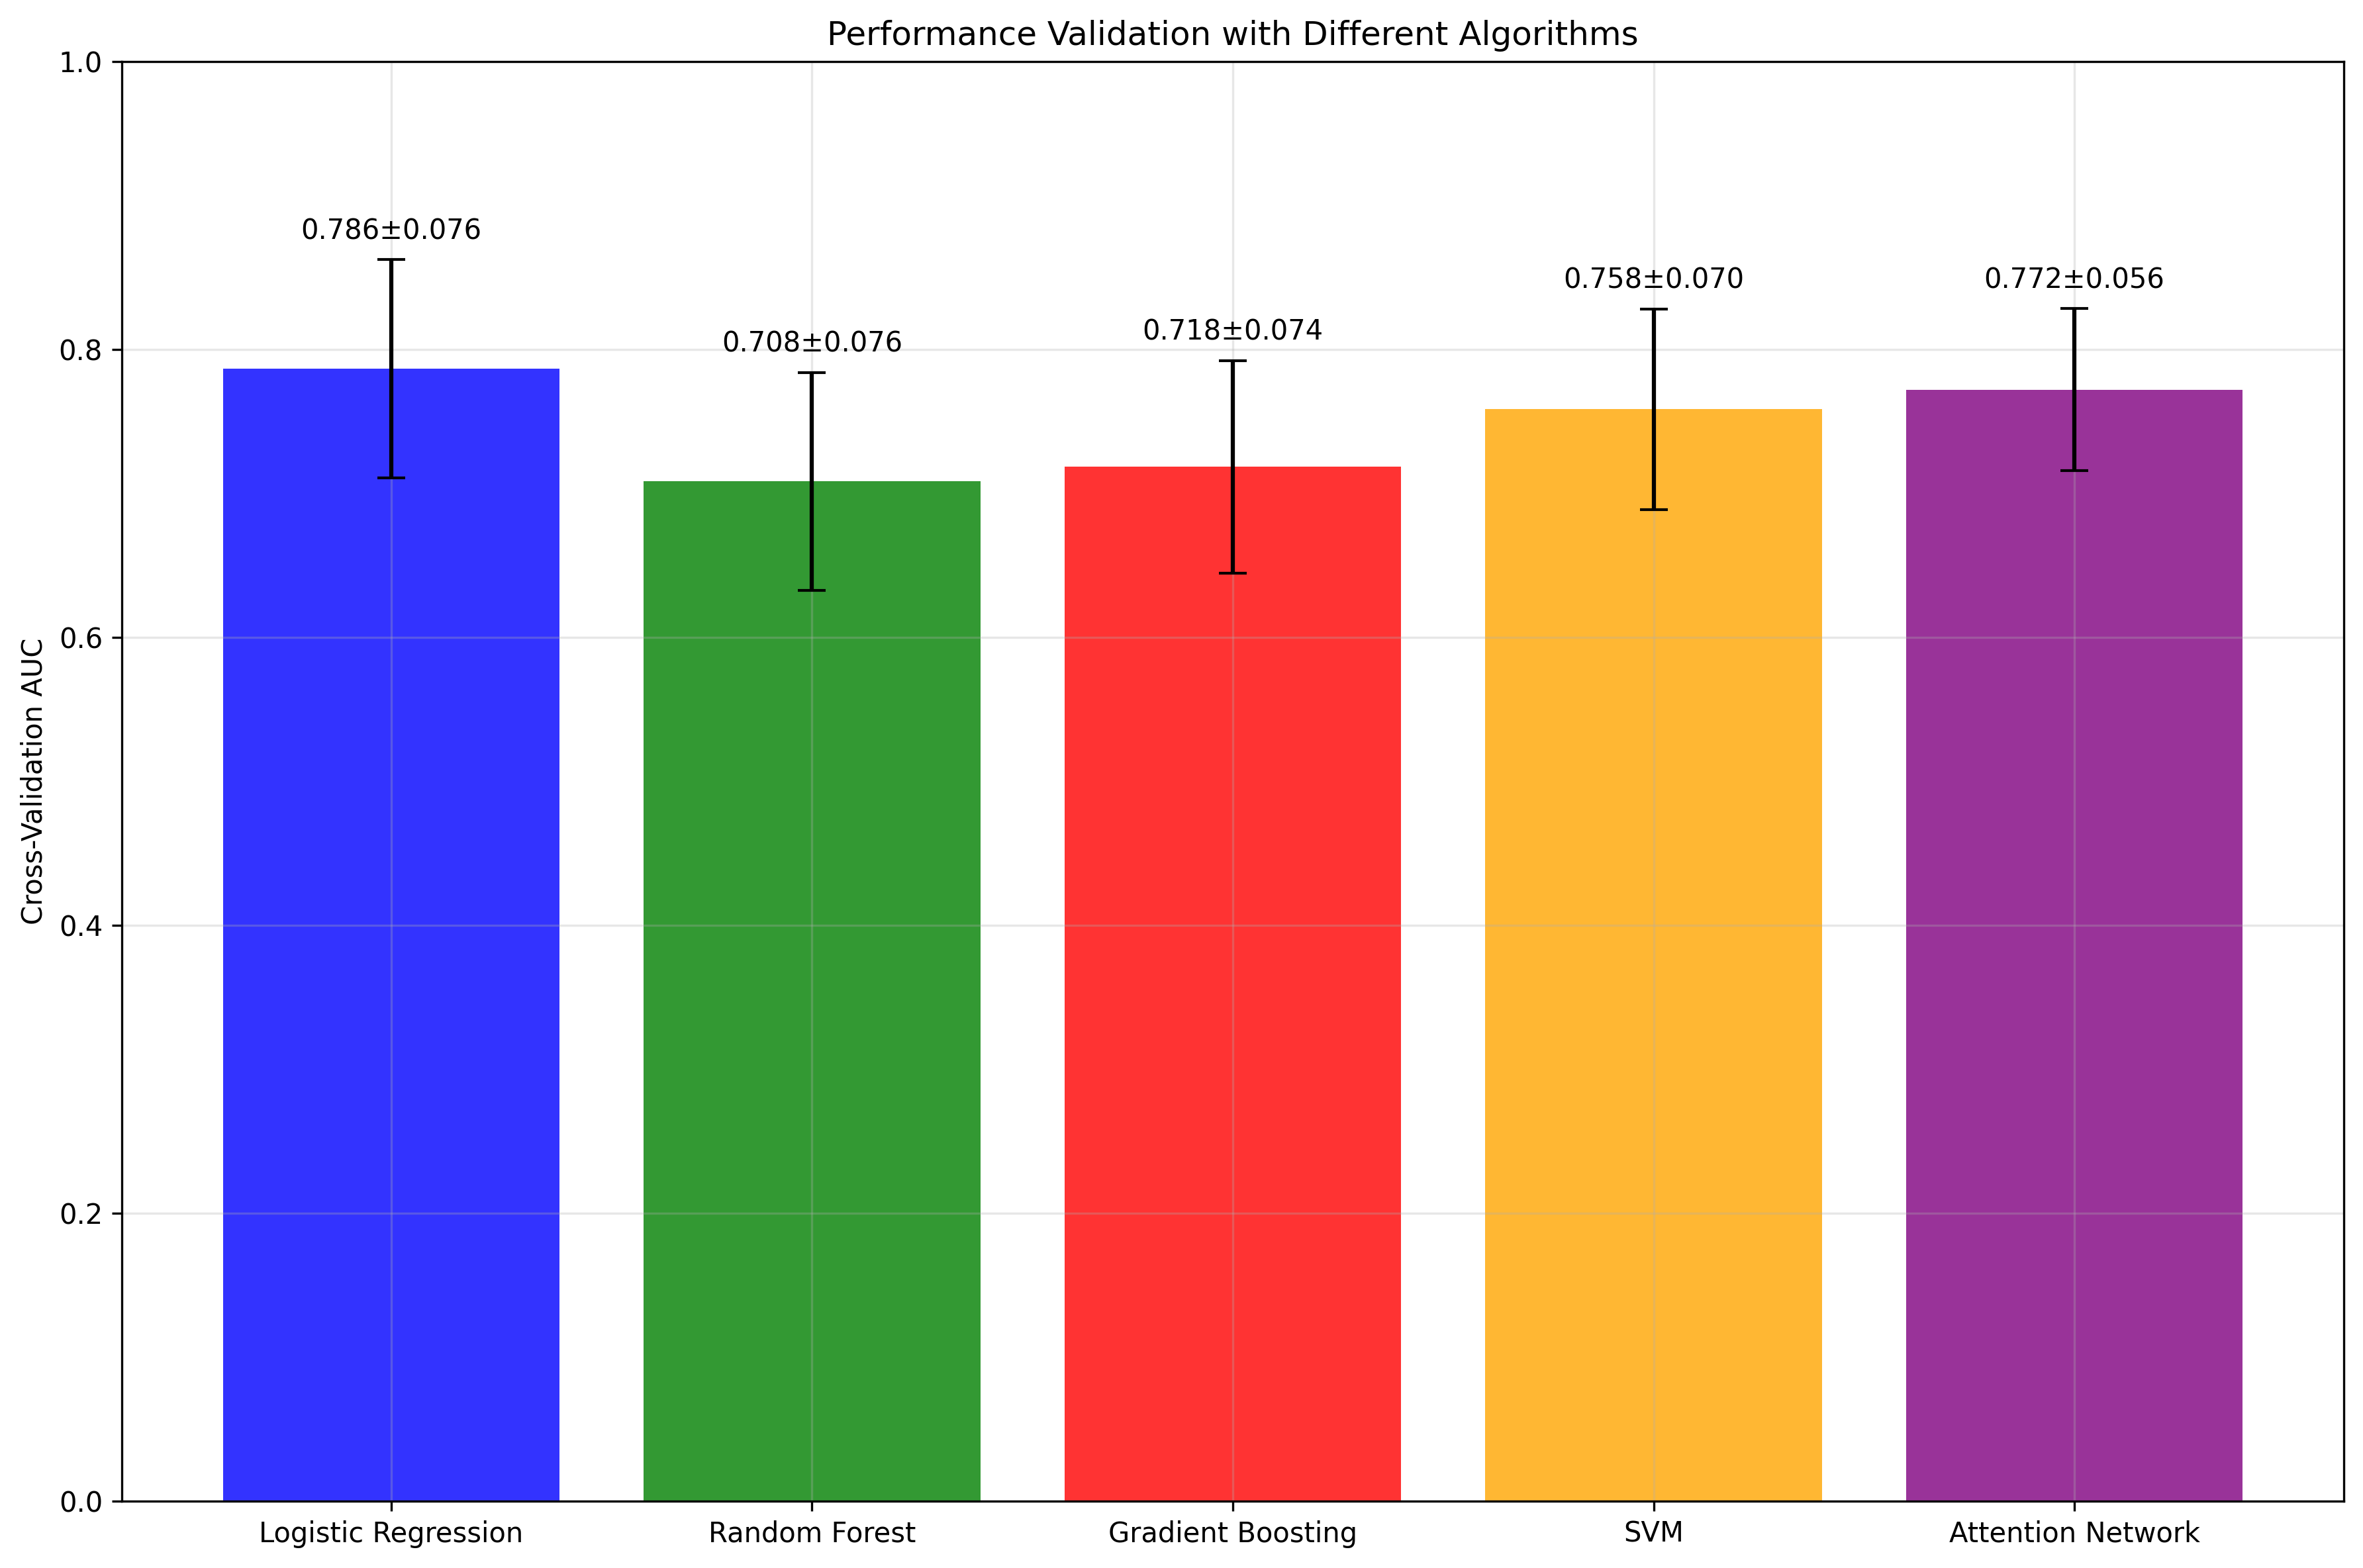

Values plotted in this chart, from the file beside it:
, AUC_Mean, AUC_Std
Logistic Regression, 0.7865, 0.07585
Random Forest, 0.7083, 0.07573
Gradient Boosting, 0.7184, 0.07398
SVM, 0.7585, 0.06975
Attention Network, 0.7721, 0.05645
